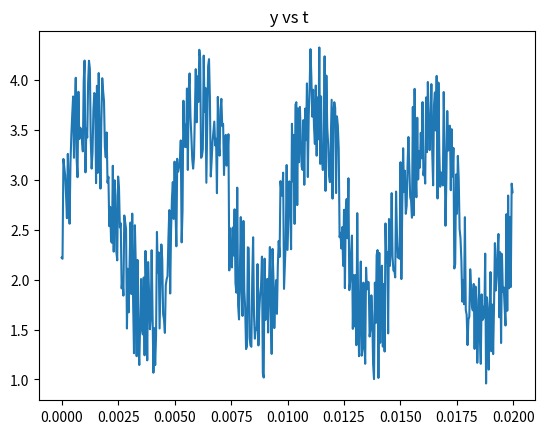
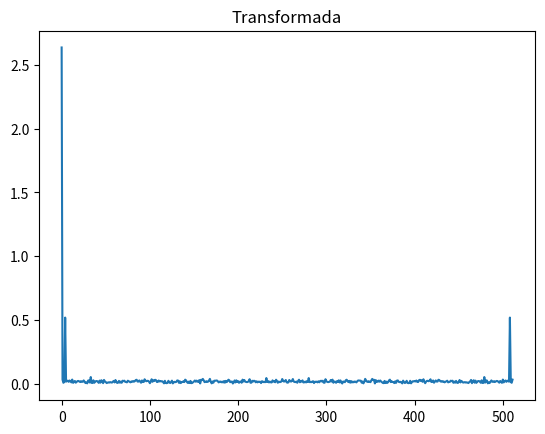
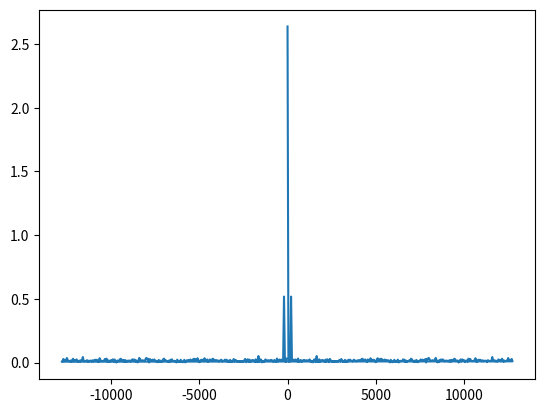
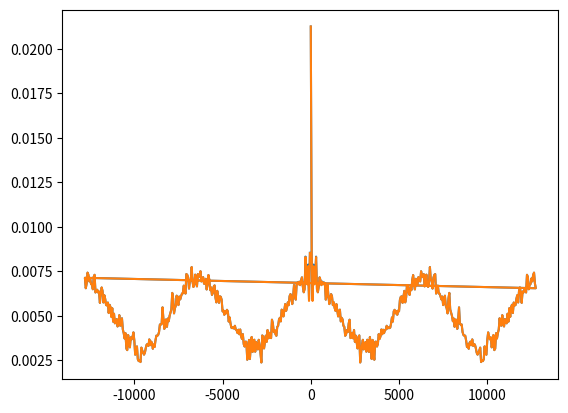

Generate these figures, in order, with matplotlib:
#Ejercicio4
# 'y' es una senal en funcion del tiempo 't' con las unidades descritas en el codigo.
# a. Grafique la senal en funcion del tiempo en la figura 'senal.png' ('y' vs. 't')
# b. Calule la transformada de Fourier (sin utilizar funciones de fast fourier transform) y
# grafique la norma de la transformada en funcion de la frecuencia (figura 'fourier.png')
# c. Lleve a cero los coeficientes de Fourier con frecuencias mayores que 10000 Hz y calcule 
# la transformada inversa para graficar la nueva senal (figura 'filtro.png')

import numpy as np
import matplotlib.pylab as plt
from scipy.fftpack import fft, fftfreq,fft2


n = 512 # number of point in the whole interval
f = 200.0 #  frequency in Hz
dt = 1 / (f * 128 ) #128 samples per frequency
t = np.linspace( 0, (n-1)*dt, n) 
y = np.sin(2 * np.pi * f * t) + np.cos(2 * np.pi * f * t * t)
noise = 1.4*(np.random.rand(n)+0.7)
y  =  y + noise

plt.figure()
plt.plot(t,y)
plt.title(" y vs t")
plt.savefig("senal.png")

def TFD(senial):
	coeficientes=[]
	for i in range(len(senial)):
		resultado=0
		for k in range(len(senial)):

			resultado += senial[k]*np.exp(-1j*np.pi*2*k*i/(len(senial)))
		coeficientes.append(abs(resultado/(len(senial))))

	return coeficientes

plt.figure()
plt.plot(TFD(y))
plt.title("Transformada")
plt.savefig("fourier.png")

transf= TFD(y)

def frecuencias(senial,d):
	n=len(senial)
	N=int(len(senial)/2)
	f1=[]
	f2=[]
	for i in range(0,N):
		f1.append(i)

	for i in range(1,N+1):
		f2.append(-i)
	f2=f2[::-1]

	frq=f1+f2
	return frq/(d*n)

transfnueva=np.copy(transf)
freq = frecuencias(y, t[1]-t[0])

plt.figure()
plt.plot(freq,transf)
plt.savefig("confrecuencias.png")
            
for i in range(len(transf)):
    
    if(np.abs(freq[i]>10000)):
       transfnueva[i]=0
    else:
       transfnueva[i]=transfnueva[i]
    
def TFDinv(senial):
	coeficientes=[]
	for i in range(len(senial)):
		resultado=0
		for k in range(len(senial)):

			resultado += senial[k]*np.exp(-1*-1j*np.pi*2*k*i/(len(senial)))
		coeficientes.append(abs(resultado/(len(senial))))

	return coeficientes
       
plt.figure()
plt.plot(freq,TFDinv(transfnueva))
plt.plot(freq,np.fft.ifft(transfnueva))
plt.savefig("filtro.png")